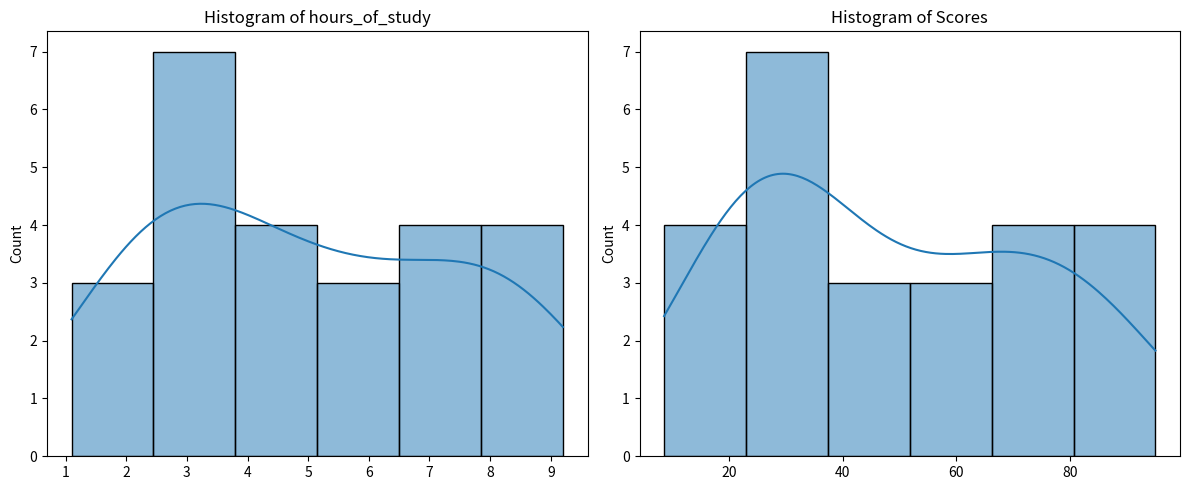

Reproduce this figure in Python. (Note: this script raises an exception after producing the figure.)
import numpy as np
from scipy.stats import shapiro
import matplotlib.pyplot as plt
import seaborn as sns


hours_of_study = np.array([2.5, 5.1, 3.2, 8.5, 3.5, 1.5, 9.2, 5.5, 8.3, 2.7, 7.7, 5.9, 4.5, 3.3, 1.1, 8.9, 2.5, 1.9, 6.1, 7.4, 2.7, 4.8, 3.8, 6.9, 7.8])
scores = np.array([21, 47, 27, 75, 30, 20, 88, 60, 81, 25, 85, 62, 41, 42, 17, 95, 30, 24, 67, 69, 30, 54, 35, 76, 8.6])

shapiro_hours_of_study = shapiro(hours_of_study)
shapiro_scores = shapiro(scores)

print("Shapiro-Wilk test for hours_of_study:", shapiro_hours_of_study)
print("Shapiro-Wilk test for Scores:", shapiro_scores)

plt.figure(figsize=(12, 5))

plt.subplot(1, 2, 1)
sns.histplot(hours_of_study, kde=True)
plt.title('Histogram of hours_of_study')

plt.subplot(1, 2, 2)
sns.histplot(scores, kde=True)
plt.title('Histogram of Scores')

plt.tight_layout()
plt.show()

plt.figure(figsize=(12, 5))

plt.subplot(1, 2, 1)
stats.probplot(hours_of_study, dist="norm", plot=plt)
plt.title('Q-Q Plot of hours_of_study')

plt.subplot(1, 2, 2)
stats.probplot(scores, dist="norm", plot=plt)
plt.title('Q-Q Plot of Scores')

plt.tight_layout()
plt.show()
